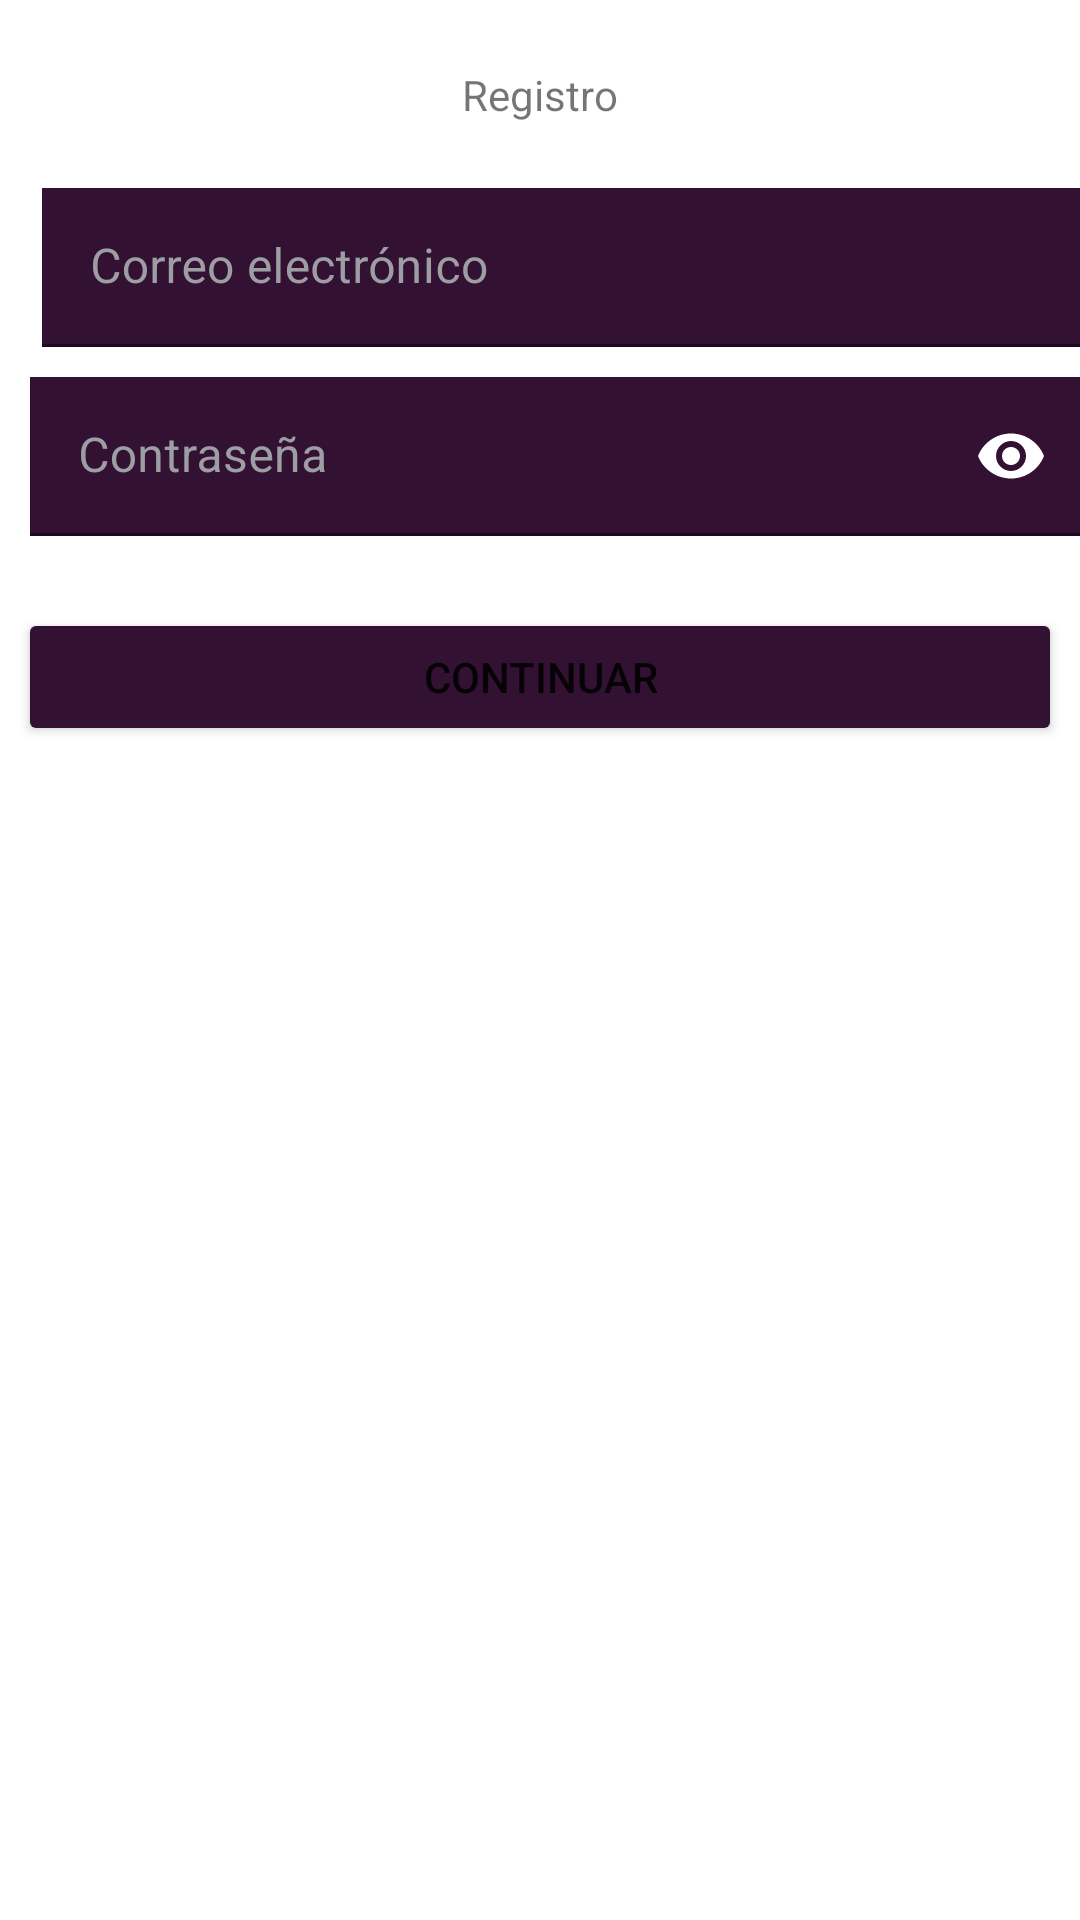

Produce the Android XML layout that renders to this screen, including the resource entries it uses.
<!-- AndroidManifest.xml: application theme Theme.Ej9Mul -->
<!-- res/layout/activity_login.xml -->
<?xml version="1.0" encoding="utf-8"?>
<androidx.constraintlayout.widget.ConstraintLayout xmlns:android="http://schemas.android.com/apk/res/android"
    xmlns:app="http://schemas.android.com/apk/res-auto"
    xmlns:tools="http://schemas.android.com/tools"
    android:layout_width="match_parent"
    android:layout_height="match_parent"
    tools:context=".LoginActivity">

    <Button
        android:id="@+id/signUpButtonC"
        android:layout_width="348dp"
        android:layout_height="46dp"
        android:backgroundTint="#313"
        android:text="Continuar"
        app:layout_constraintBottom_toBottomOf="parent"
        app:layout_constraintEnd_toEndOf="parent"
        app:layout_constraintHorizontal_bias="0.492"
        app:layout_constraintStart_toStartOf="parent"
        app:layout_constraintTop_toBottomOf="@+id/textInputLayoutContraseña"
        app:layout_constraintVertical_bias="0.058" />

    <com.google.android.material.textfield.TextInputLayout
        android:id="@+id/textInputLayoutCorreo"
        android:layout_width="349dp"
        android:layout_height="53dp"
        android:layout_marginStart="26dp"
        android:layout_marginEnd="26dp"
        android:hint="Correo electrónico"
        android:textColorHint="#9D9EA3"
        app:boxStrokeColor="#9D9EA3"
        app:endIconTint="#FFFFFF"
        app:errorEnabled="true"
        app:hintTextColor="#9D9EA3"
        app:layout_constraintBottom_toBottomOf="parent"
        app:layout_constraintEnd_toEndOf="parent"
        app:layout_constraintHorizontal_bias="0.3"

        app:layout_constraintStart_toStartOf="parent"

        app:layout_constraintTop_toTopOf="parent"
        app:layout_constraintVertical_bias="0.107"
        app:startIconTint="#FFFFFF">

        <com.google.android.material.textfield.TextInputEditText
            android:id="@+id/email"
            android:layout_width="match_parent"
            android:layout_height="match_parent"
            android:background="#313"
            android:inputType="textEmailAddress"
            android:textColor="#FFFFFF"
            android:textColorHint="#FFFFFF" />
    </com.google.android.material.textfield.TextInputLayout>

    <com.google.android.material.textfield.TextInputLayout
        android:id="@+id/textInputLayoutContraseña"
        android:layout_width="351dp"
        android:layout_height="53dp"
        android:layout_marginStart="26dp"
        android:layout_marginEnd="26dp"
        android:hint="Contraseña"
        android:textColorHint="#9D9EA3"
        app:boxStrokeColor="#9D9EA3"
        app:endIconTint="#FFFFFF"
        app:errorEnabled="true"
        app:hintTextColor="#9D9EA3"
        app:layout_constraintBottom_toBottomOf="parent"
        app:layout_constraintEnd_toEndOf="parent"
        app:layout_constraintHorizontal_bias="0.375"
        app:layout_constraintStart_toStartOf="parent"
        app:layout_constraintTop_toBottomOf="@+id/textInputLayoutCorreo"
        app:layout_constraintVertical_bias="0.021"
        app:passwordToggleEnabled="true"
        app:passwordToggleTint="@color/white"
        app:startIconTint="#FFFFFF">

        <com.google.android.material.textfield.TextInputEditText
            android:id="@+id/pass"
            android:layout_width="match_parent"
            android:layout_height="match_parent"
            android:background="#313"
            android:inputType="textPassword"
            android:textColor="#FFFFFF"
            android:textColorHint="#FFFFFF" />
    </com.google.android.material.textfield.TextInputLayout>

    <TextView
        android:id="@+id/textView6"
        android:layout_width="wrap_content"
        android:layout_height="wrap_content"
        android:text="Registro"
        app:layout_constraintBottom_toTopOf="@+id/textInputLayoutCorreo"
        app:layout_constraintEnd_toEndOf="parent"
        app:layout_constraintStart_toStartOf="parent"
        app:layout_constraintTop_toTopOf="parent" />

</androidx.constraintlayout.widget.ConstraintLayout>
<!-- resources referenced by this layout -->
<resources>
  <style name="Theme.Ej9Mul" parent="Theme.MaterialComponents.DayNight.NoActionBar">
          
          <item name="colorPrimary">@color/purple_500</item>
          <item name="colorPrimaryVariant">@color/purple_700</item>
          <item name="colorOnPrimary">@color/white</item>
          
          <item name="colorSecondary">@color/teal_200</item>
          <item name="colorSecondaryVariant">@color/teal_700</item>
          <item name="colorOnSecondary">@color/black</item>
          
          <item name="android:statusBarColor">?attr/colorPrimaryVariant</item>
          
      </style>
  <!-- not gathered from this repository: default colours our renderer supplied (Android Studio template values) -->
  <color name="purple_500">#FF6200EE</color>
  <color name="purple_700">#FF3700B3</color>
  <color name="teal_200">#FF03DAC5</color>
  <color name="teal_700">#FF018786</color>
  <color name="black">#FF000000</color>
  <color name="white">#FFFFFFFF</color>
</resources>
